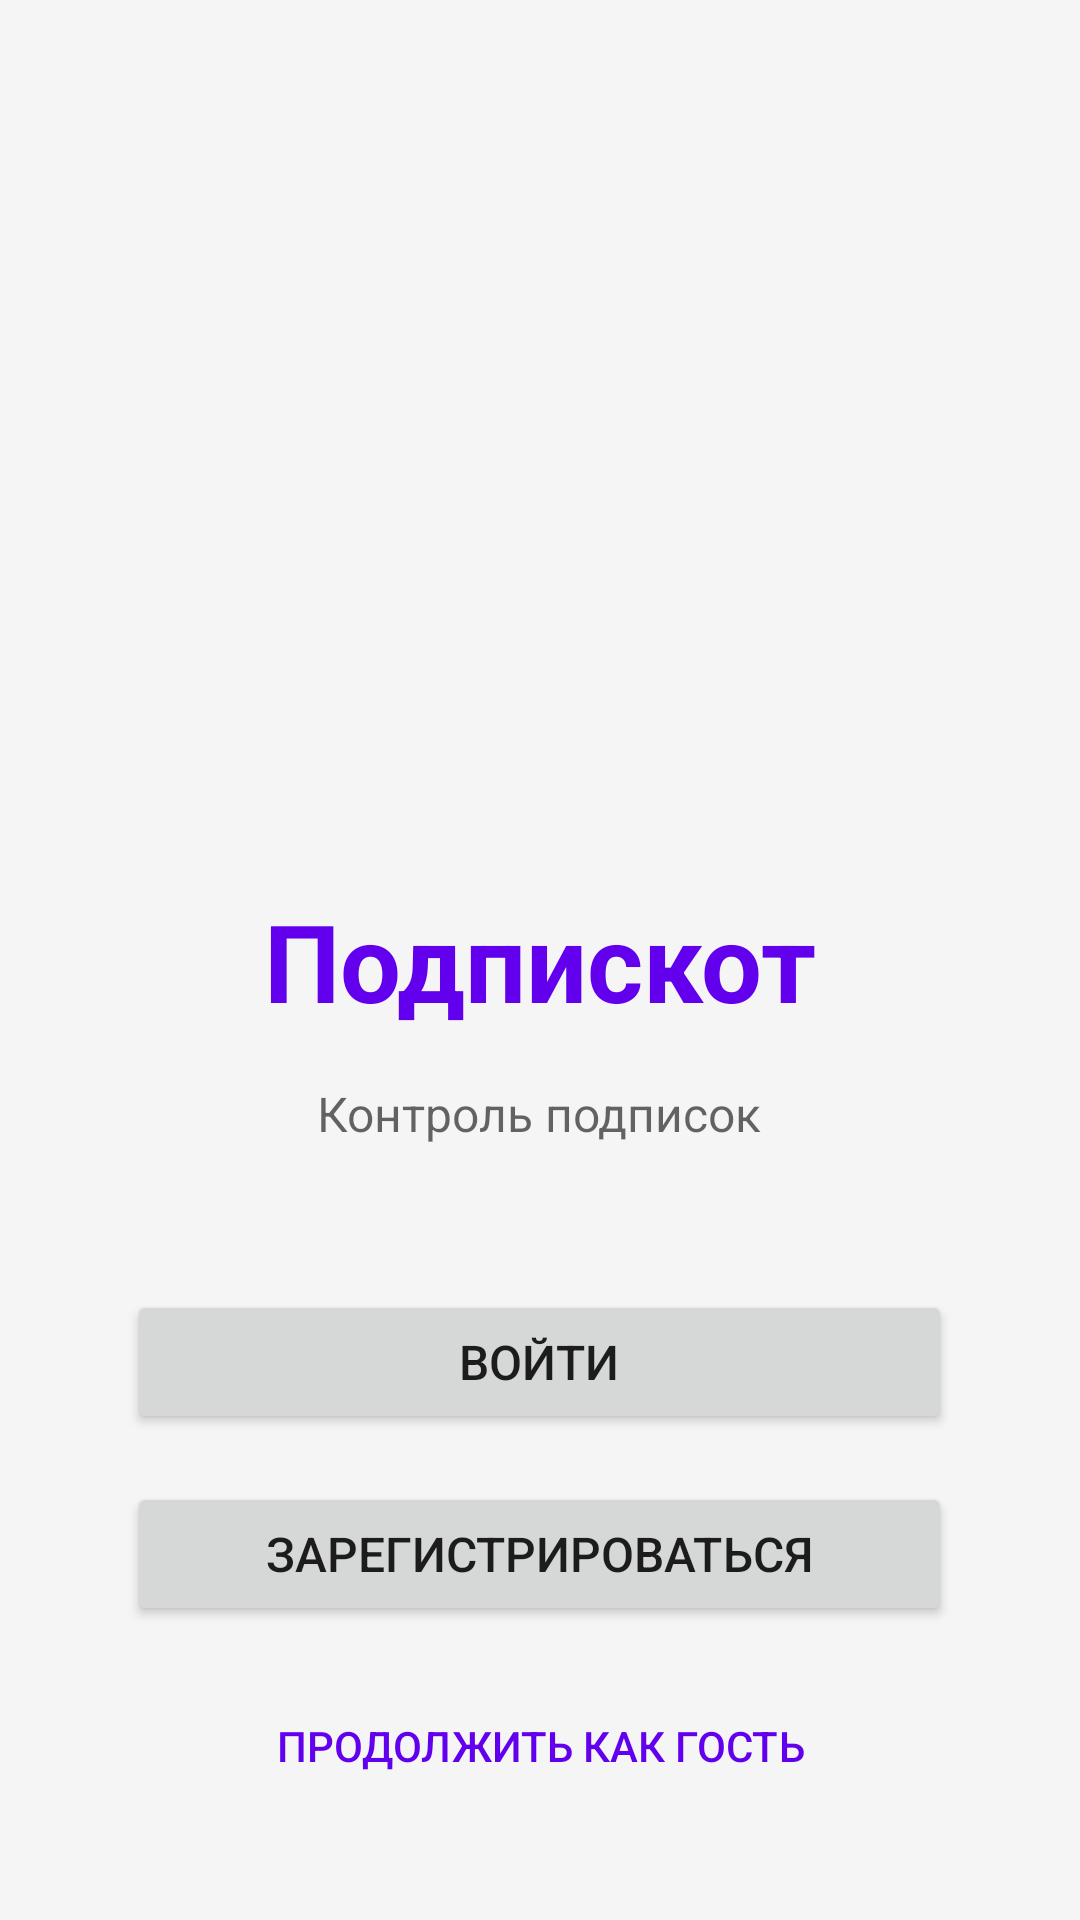

Write the Android layout XML for this screen, with the resource values it uses.
<!-- AndroidManifest.xml: application theme Theme.Subtracker -->
<!-- res/layout/activity_start.xml -->
<?xml version="1.0" encoding="utf-8"?>
<LinearLayout xmlns:android="http://schemas.android.com/apk/res/android"
    xmlns:app="http://schemas.android.com/apk/res-auto"
    android:layout_width="match_parent"
    android:layout_height="match_parent"
    android:orientation="vertical"
    android:gravity="center"
    android:padding="32dp"
    android:fitsSystemWindows="true"
    android:background="?android:attr/windowBackground">

    <ImageView
        android:id="@+id/imageView"
        android:layout_width="295dp"
        android:layout_height="262dp"
        app:srcCompat="@drawable/kitten" />

    <TextView
        android:layout_width="wrap_content"
        android:layout_height="wrap_content"
        android:layout_marginBottom="16dp"
        android:text="Подпискот"
        android:textColor="?attr/colorPrimary"
        android:textSize="36sp"
        android:textStyle="bold" />

    <TextView
        android:layout_width="wrap_content"
        android:layout_height="wrap_content"
        android:text="Контроль подписок"
        android:textSize="16sp"
        android:textColor="?android:attr/textColorSecondary"
        android:layout_marginBottom="48dp"/>

    <Button
        android:id="@+id/btnLogin"
        android:layout_width="275dp"
        android:layout_height="wrap_content"
        android:layout_marginBottom="16dp"
        android:padding="12dp"
        android:text="Войти"
        android:textSize="16sp" />

    <Button
        android:id="@+id/btnRegister"
        android:layout_width="275dp"
        android:layout_height="wrap_content"
        android:layout_marginBottom="16dp"
        android:padding="12dp"
        android:text="Зарегистрироваться"
        android:textSize="16sp" />

    <Button
        android:id="@+id/btnGuest"
        android:layout_width="wrap_content"
        android:layout_height="wrap_content"
        android:text="Продолжить как гость"
        android:textSize="14sp"
        android:background="@android:color/transparent"
        android:textColor="?attr/colorPrimary" />

</LinearLayout>
<!-- resources referenced by this layout -->
<resources>
  <style name="Theme.Subtracker" parent="Theme.MaterialComponents.DayNight.NoActionBar">
          
          <item name="colorPrimary">@color/purple_500</item>
          <item name="colorPrimaryVariant">@color/purple_700</item>
          <item name="colorOnPrimary">@color/white</item>
          <item name="colorSecondary">@color/teal_200</item>
          <item name="colorSecondaryVariant">@color/teal_700</item>
          <item name="colorOnSecondary">@color/black</item>
  
          
          <item name="colorBackground">@color/light_background</item>
          <item name="colorSurface">@color/card_light</item>
          <item name="colorSurfaceVariant">@color/surface_variant_light</item>
  
          
          <item name="android:windowBackground">@color/light_background</item>
          <item name="android:statusBarColor">@color/purple_500</item>
          <item name="android:navigationBarColor">@color/light_background</item>
      </style>
  <color name="purple_500">#6200EE</color>
  <color name="purple_700">#3700B3</color>
  <color name="white">#FFFFFFFF</color>
  <color name="teal_200">#FF03DAC5</color>
  <color name="teal_700">#FF018786</color>
  <color name="black">#FF000000</color>
  <color name="light_background">#F5F5F5</color>
  <color name="card_light">#FFFFFF</color>
  <color name="surface_variant_light">#EEEEEE</color>
</resources>
